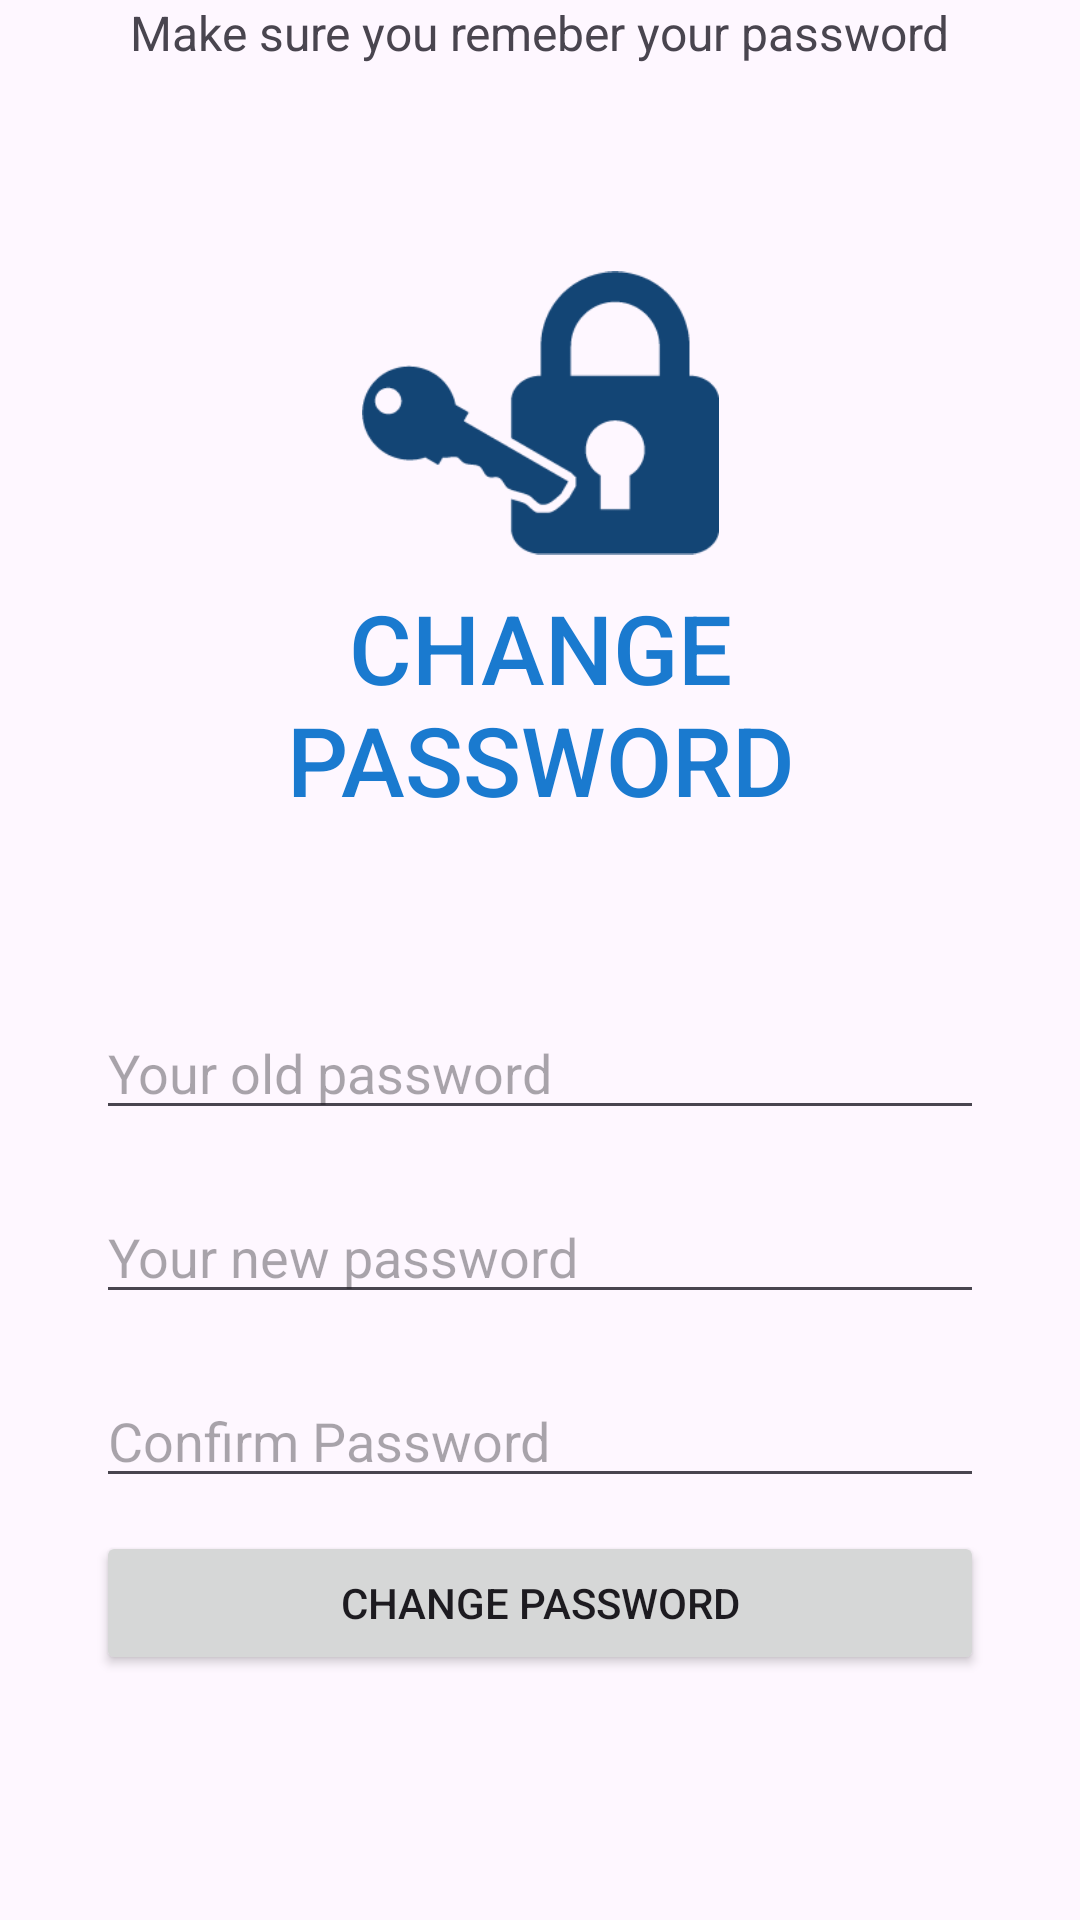

Reconstruct the res/layout file that produces this screen, plus the resources it refers to.
<!-- AndroidManifest.xml: application theme Theme.TheGhiNho -->
<!-- res/layout/change_password.xml -->
<?xml version="1.0" encoding="utf-8"?>
<androidx.constraintlayout.widget.ConstraintLayout xmlns:android="http://schemas.android.com/apk/res/android"
    xmlns:app="http://schemas.android.com/apk/res-auto"
    xmlns:tools="http://schemas.android.com/tools"
    android:layout_width="match_parent"
    android:layout_height="match_parent"
    tools:context=".MainActivity">

    <ImageView
        android:id="@+id/imageView2"
        android:layout_width="119dp"
        android:layout_height="108dp"
        app:layout_constraintBottom_toBottomOf="parent"
        app:layout_constraintEnd_toEndOf="parent"
        app:layout_constraintStart_toStartOf="parent"
        app:layout_constraintTop_toTopOf="parent"
        app:layout_constraintVertical_bias="0.157"
        app:srcCompat="@drawable/img_changepass"
        android:contentDescription="TODO" />

    <TextView
        android:id="@+id/text"
        android:layout_width="251dp"
        android:layout_height="75dp"
        android:text="CHANGE PASSWORD"
        android:textAlignment="center"
        android:textAppearance="@style/TextAppearance.AppCompat.Body2"
        android:textColor="#1A7ACF"
        android:textSize="32sp"
        app:layout_constraintBottom_toBottomOf="parent"
        app:layout_constraintEnd_toEndOf="parent"
        app:layout_constraintStart_toStartOf="parent"
        app:layout_constraintTop_toTopOf="parent"
        app:layout_constraintVertical_bias="0.344" />

    <TextView
        android:id="@+id/textView2"
        android:layout_width="wrap_content"
        android:layout_height="wrap_content"
        android:text="Make sure you remeber your password"
        android:textSize="16sp"
        app:layout_constraintEnd_toEndOf="parent"
        app:layout_constraintStart_toStartOf="parent"
        tools:layout_editor_absoluteY="332dp"
        tools:ignore="MissingConstraints" />

    <EditText
        android:id="@+id/editTextNewPassWord"
        android:layout_width="match_parent"
        android:layout_height="wrap_content"
        android:layout_marginLeft="32dp"
        android:layout_marginTop="8dp"
        android:layout_marginRight="32dp"
        android:autofillHints=""
        android:ems="10"
        android:hint="Your new password"
        android:inputType="textEmailAddress"
        app:layout_constraintBottom_toBottomOf="parent"
        app:layout_constraintEnd_toEndOf="parent"
        app:layout_constraintStart_toStartOf="parent"
        app:layout_constraintTop_toBottomOf="@+id/text"
        app:layout_constraintVertical_bias="0.371" />

    <EditText
        android:id="@+id/editTextOldPassword"
        android:layout_width="match_parent"
        android:layout_height="wrap_content"
        android:layout_marginLeft="32dp"
        android:layout_marginTop="8dp"
        android:layout_marginRight="32dp"
        android:autofillHints=""
        android:ems="10"
        android:hint="Your old password"
        android:inputType="textEmailAddress"
        app:layout_constraintBottom_toBottomOf="parent"
        app:layout_constraintEnd_toEndOf="parent"
        app:layout_constraintStart_toStartOf="parent"
        app:layout_constraintTop_toBottomOf="@+id/text"
        app:layout_constraintVertical_bias="0.18" />

    <EditText
        android:id="@+id/editTextTextConFirmPassword"
        android:layout_width="match_parent"
        android:layout_height="wrap_content"
        android:layout_marginLeft="32dp"
        android:layout_marginTop="8dp"
        android:layout_marginRight="32dp"
        android:autofillHints=""
        android:ems="10"
        android:hint="Confirm Password"
        app:layout_constraintBottom_toBottomOf="parent"
        app:layout_constraintEnd_toEndOf="parent"
        app:layout_constraintStart_toStartOf="parent"
        app:layout_constraintTop_toBottomOf="@+id/text"
        app:layout_constraintVertical_bias="0.562" />

    <Button
        android:id="@+id/button"
        android:layout_width="match_parent"
        android:layout_height="wrap_content"
        android:layout_marginLeft="32dp"
        android:layout_marginTop="8dp"
        android:layout_marginRight="32dp"
        android:text="CHANGE PASSWORD"
        app:layout_constraintBottom_toBottomOf="parent"
        app:layout_constraintEnd_toEndOf="parent"
        app:layout_constraintStart_toStartOf="parent"
        app:layout_constraintTop_toBottomOf="@+id/text"
        app:layout_constraintVertical_bias="0.74" />
</androidx.constraintlayout.widget.ConstraintLayout>
<!-- resources referenced by this layout -->
<resources>
  <!-- drawable img_changepass: png bitmap (drawable, 4224 bytes) -->
  <style name="Theme.TheGhiNho" parent="Base.Theme.TheGhiNho" />
  <style name="Base.Theme.TheGhiNho" parent="Theme.Material3.DayNight">
          
          
      </style>
</resources>
